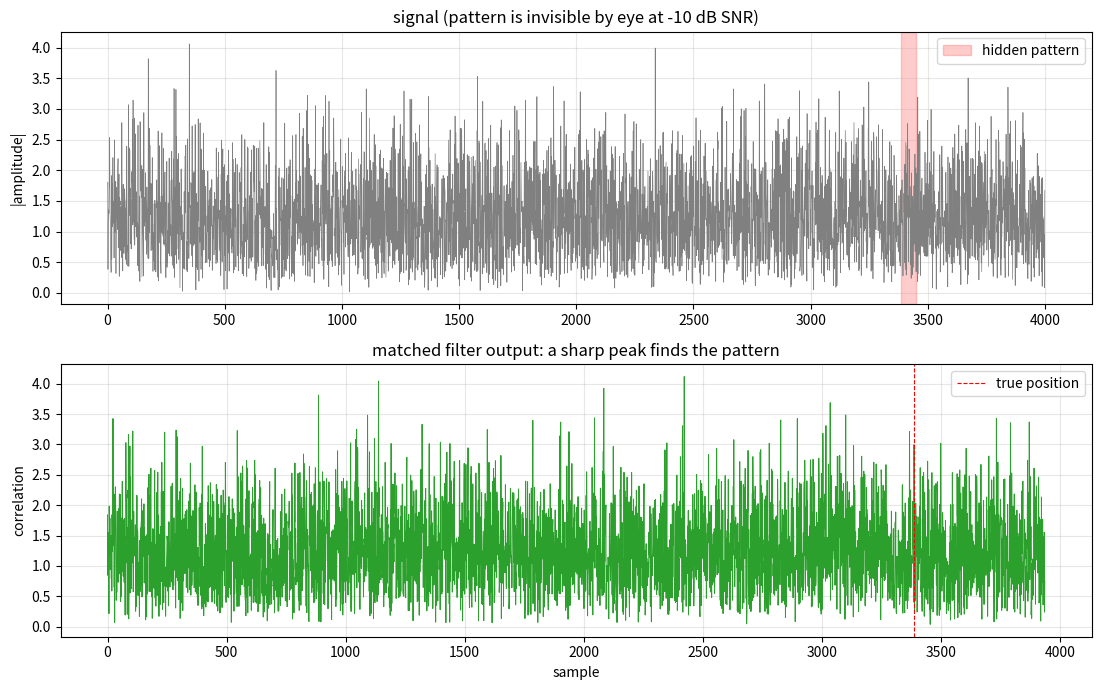

The script that saved this image:
#! /usr/bin/python3
"""matched_filter_demo.py -- find a known pattern buried in noise.

A matched filter correlates a known reference against a noisy signal; the output
peaks exactly where the pattern occurs. It's the optimal detector for a known
shape in white noise -- the idea behind radar, sync-word detection, and GPS.

This demo hides a short pattern at a random spot in heavy noise, then uses
correlation to find it. Watch the sharp peak appear right where the pattern is.

Needs: matplotlib (examples extra). Pure synthetic, no hardware.

Usage:
    python examples/matched_filter_demo.py --snr-db -10
"""
import argparse
import sys

import numpy as np

sys.path.insert(0, "src")


def matched_filter(signal, template):
    """Correlate template against signal. OUR code (np.correlate).

    Returns the correlation magnitude; its peak marks where the template best
    aligns with the signal. NOTE: np.correlate already conjugates its second
    argument for complex input, so we pass the template directly (conjugating
    it ourselves would double-conjugate and break the match).
    """
    signal = np.asarray(signal)
    template = np.asarray(template)
    corr = np.correlate(signal, template, mode="valid")
    return np.abs(corr)


def main():
    p = argparse.ArgumentParser(description="Matched filter detection demo.")
    p.add_argument("--snr-db", type=float, default=-10,
                   help="signal-to-noise of the buried pattern (dB)")
    p.add_argument("--plen", type=int, default=64, help="pattern length")
    p.add_argument("--total", type=int, default=4000)
    args = p.parse_args()
    try:
        import matplotlib.pyplot as plt
    except ImportError:
        print("needs matplotlib: pip install matplotlib", file=sys.stderr)
        return 1

    rng = np.random.default_rng(0)
    # a known unit-energy complex pattern (like a sync word)
    template = (rng.standard_normal(args.plen)
                + 1j * rng.standard_normal(args.plen)).astype(np.complex64)
    template /= np.linalg.norm(template)        # unit energy

    # Bury it at a random position in unit-variance noise. SNR here is the
    # ratio of total pattern energy to the noise power over the pattern's
    # span. Per-sample noise power = 2 (unit variance each in I and Q), so to
    # hit a target SNR we scale the (unit-energy) template by sqrt(SNR * plen *
    # noise_power_per_sample).
    pos = rng.integers(args.plen, args.total - args.plen)
    snr_lin = 10 ** (args.snr_db / 10)
    noise_pp = 2.0
    scale = np.sqrt(snr_lin * args.plen * noise_pp)
    noise = (rng.standard_normal(args.total)
             + 1j * rng.standard_normal(args.total)).astype(np.complex64)
    signal = noise.copy()
    signal[pos:pos + args.plen] += scale * template

    mf = matched_filter(signal, template)
    detected = int(np.argmax(mf))
    print(f"[*] pattern hidden at sample {pos}, SNR {args.snr_db} dB")
    print(f"[*] matched filter peak at sample {detected}  "
          f"({'HIT' if abs(detected - pos) <= 2 else 'miss'})")

    fig, (a1, a2) = plt.subplots(2, 1, figsize=(11, 7))
    a1.plot(np.abs(signal), lw=0.5, color="gray")
    a1.axvspan(pos, pos + args.plen, color="red", alpha=0.2,
               label="hidden pattern")
    a1.set_title(f"signal (pattern is invisible by eye at {args.snr_db} dB SNR)")
    a1.set_ylabel("|amplitude|")
    a1.legend()
    a1.grid(alpha=0.3)
    a2.plot(mf, lw=0.7, color="#2ca02c")
    a2.axvline(pos, color="red", ls="--", lw=0.8, label="true position")
    a2.set_title("matched filter output: a sharp peak finds the pattern")
    a2.set_xlabel("sample")
    a2.set_ylabel("correlation")
    a2.legend()
    a2.grid(alpha=0.3)
    fig.tight_layout()
    plt.show()
    return 0


if __name__ == "__main__":
    sys.exit(main())
